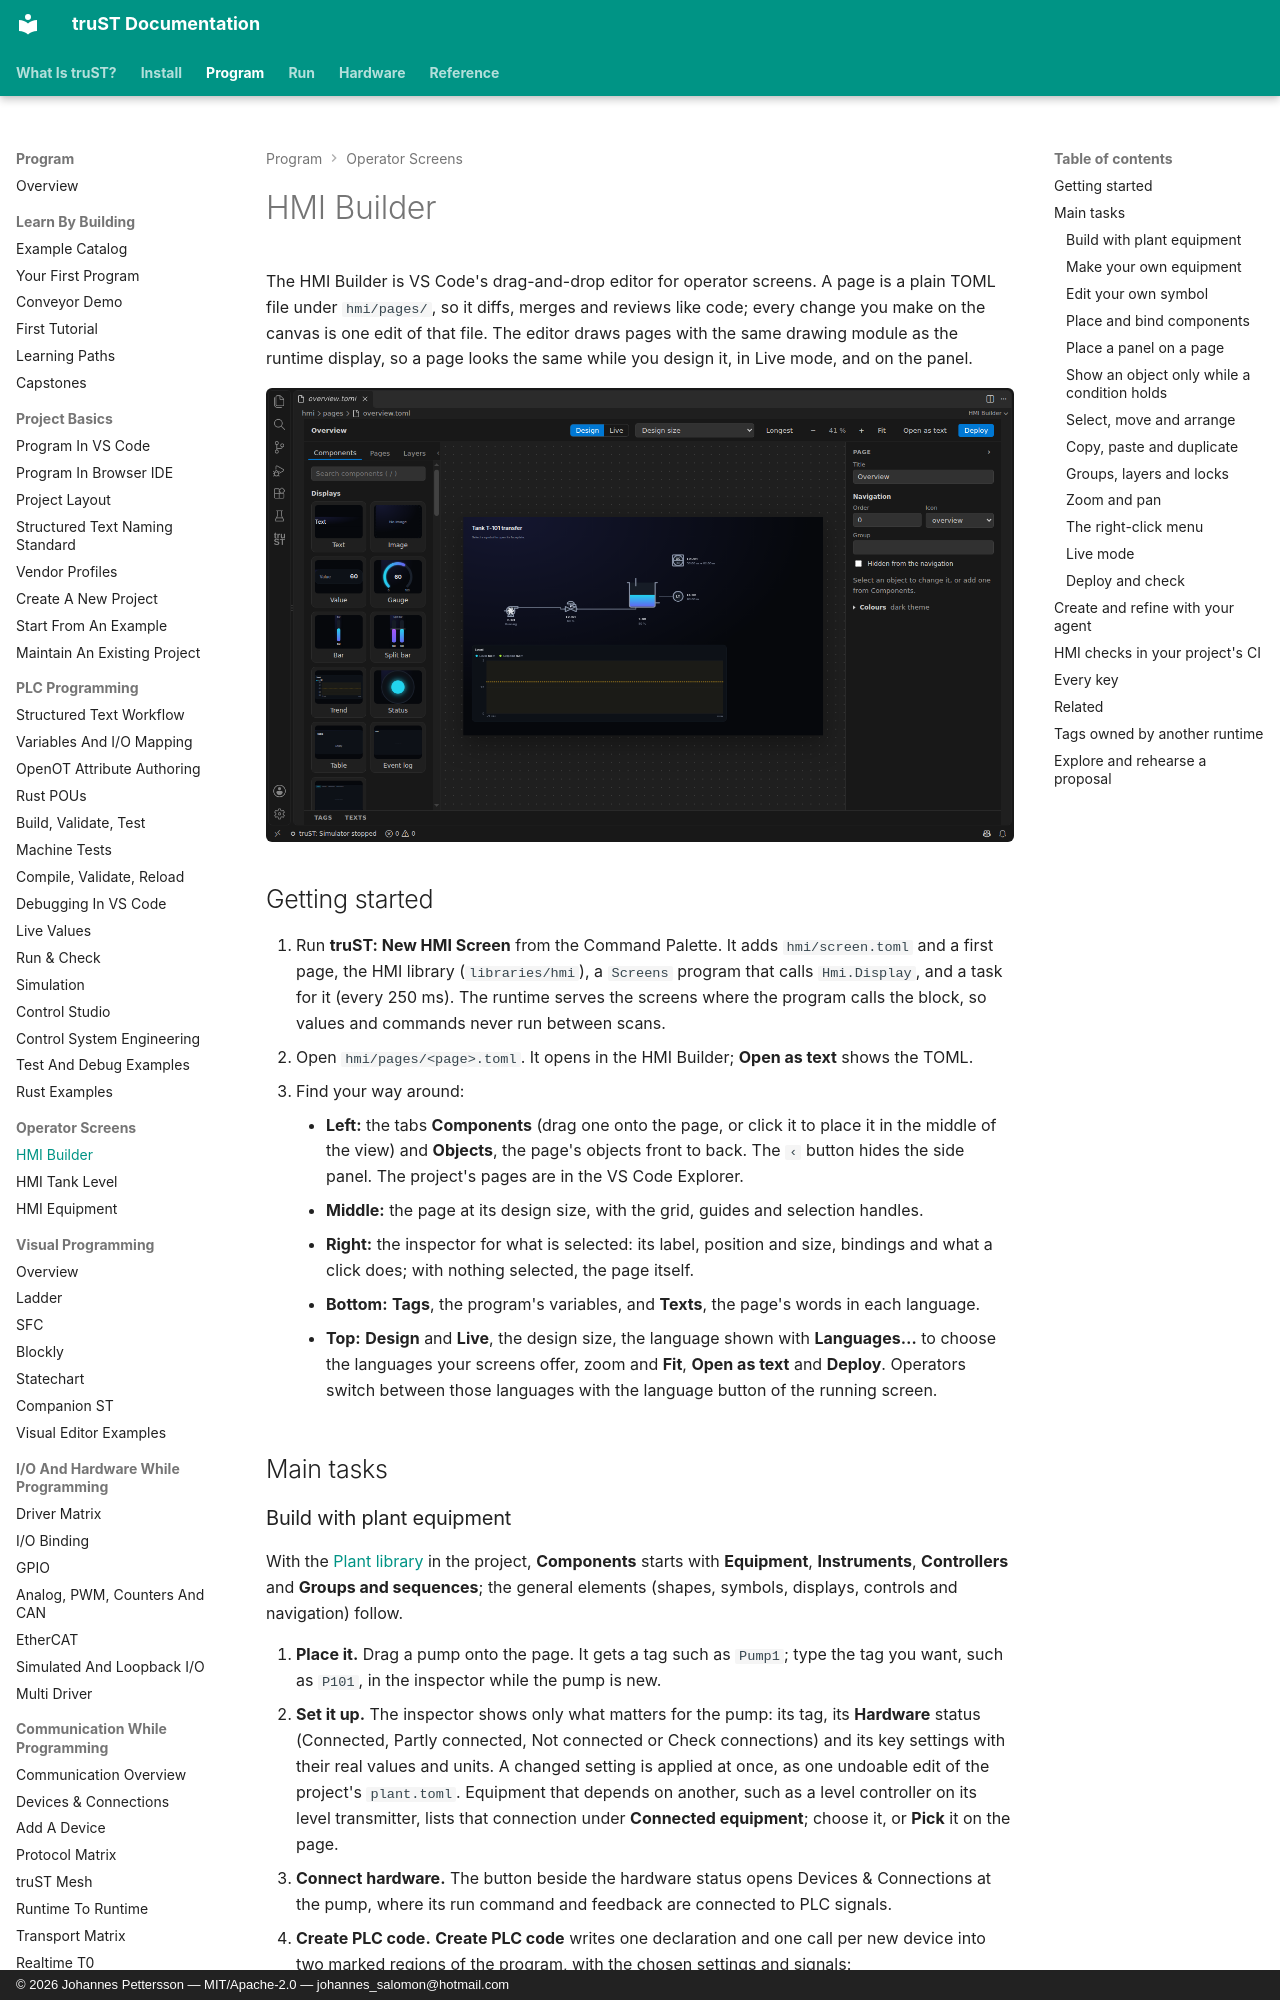

repository: johannesPettersson80/trust-platform · page: develop/hmi-builder/index.html · generator: mkdocs · copyright: © 2026 Johannes Pettersson — MIT/Apache-2.0 — johannes_salomon@hotmail.com

# HMI Builder

The HMI Builder is VS Code's drag-and-drop editor for operator screens. A page is a plain TOML
file under `hmi/pages/`, so it diffs, merges and reviews like code; every change you make on the
canvas is one edit of that file. The editor draws pages with the same drawing module as the
runtime display, so a page looks the same while you design it, in Live mode, and on the panel.

![The HMI Builder: components on the left, the page in the middle, the inspector on the right](../assets/images/hmi-builder/editor.png)

## Getting started

1. Run **truST: New HMI Screen** from the Command Palette. It adds `hmi/screen.toml` and a first
   page, the HMI library (`libraries/hmi`), a `Screens` program that calls `Hmi.Display`, and a
   task for it (every 250 ms). The runtime serves the screens where the program calls the block,
   so values and commands never run between scans.
2. Open `hmi/pages/<page>.toml`. It opens in the HMI Builder; **Open as text** shows the TOML.
3. Find your way around:
    - **Left:** the tabs **Components** (drag one onto the page, or click it to place it in the
      middle of the view) and **Objects**, the page's objects front to back. The `‹` button hides
      the side panel. The project's pages are in the VS Code Explorer.
    - **Middle:** the page at its design size, with the grid, guides and selection handles.
    - **Right:** the inspector for what is selected: its label, position and size, bindings and
      what a click does; with nothing selected, the page itself.
    - **Bottom:** **Tags**, the program's variables, and **Texts**, the page's words in each
      language.
    - **Top:** **Design** and **Live**, the design size, the language shown with
      **Languages…** to choose the languages your screens offer, zoom and **Fit**, **Open as
      text** and **Deploy**. Operators switch between those languages with the language button
      of the running screen.

## Main tasks
